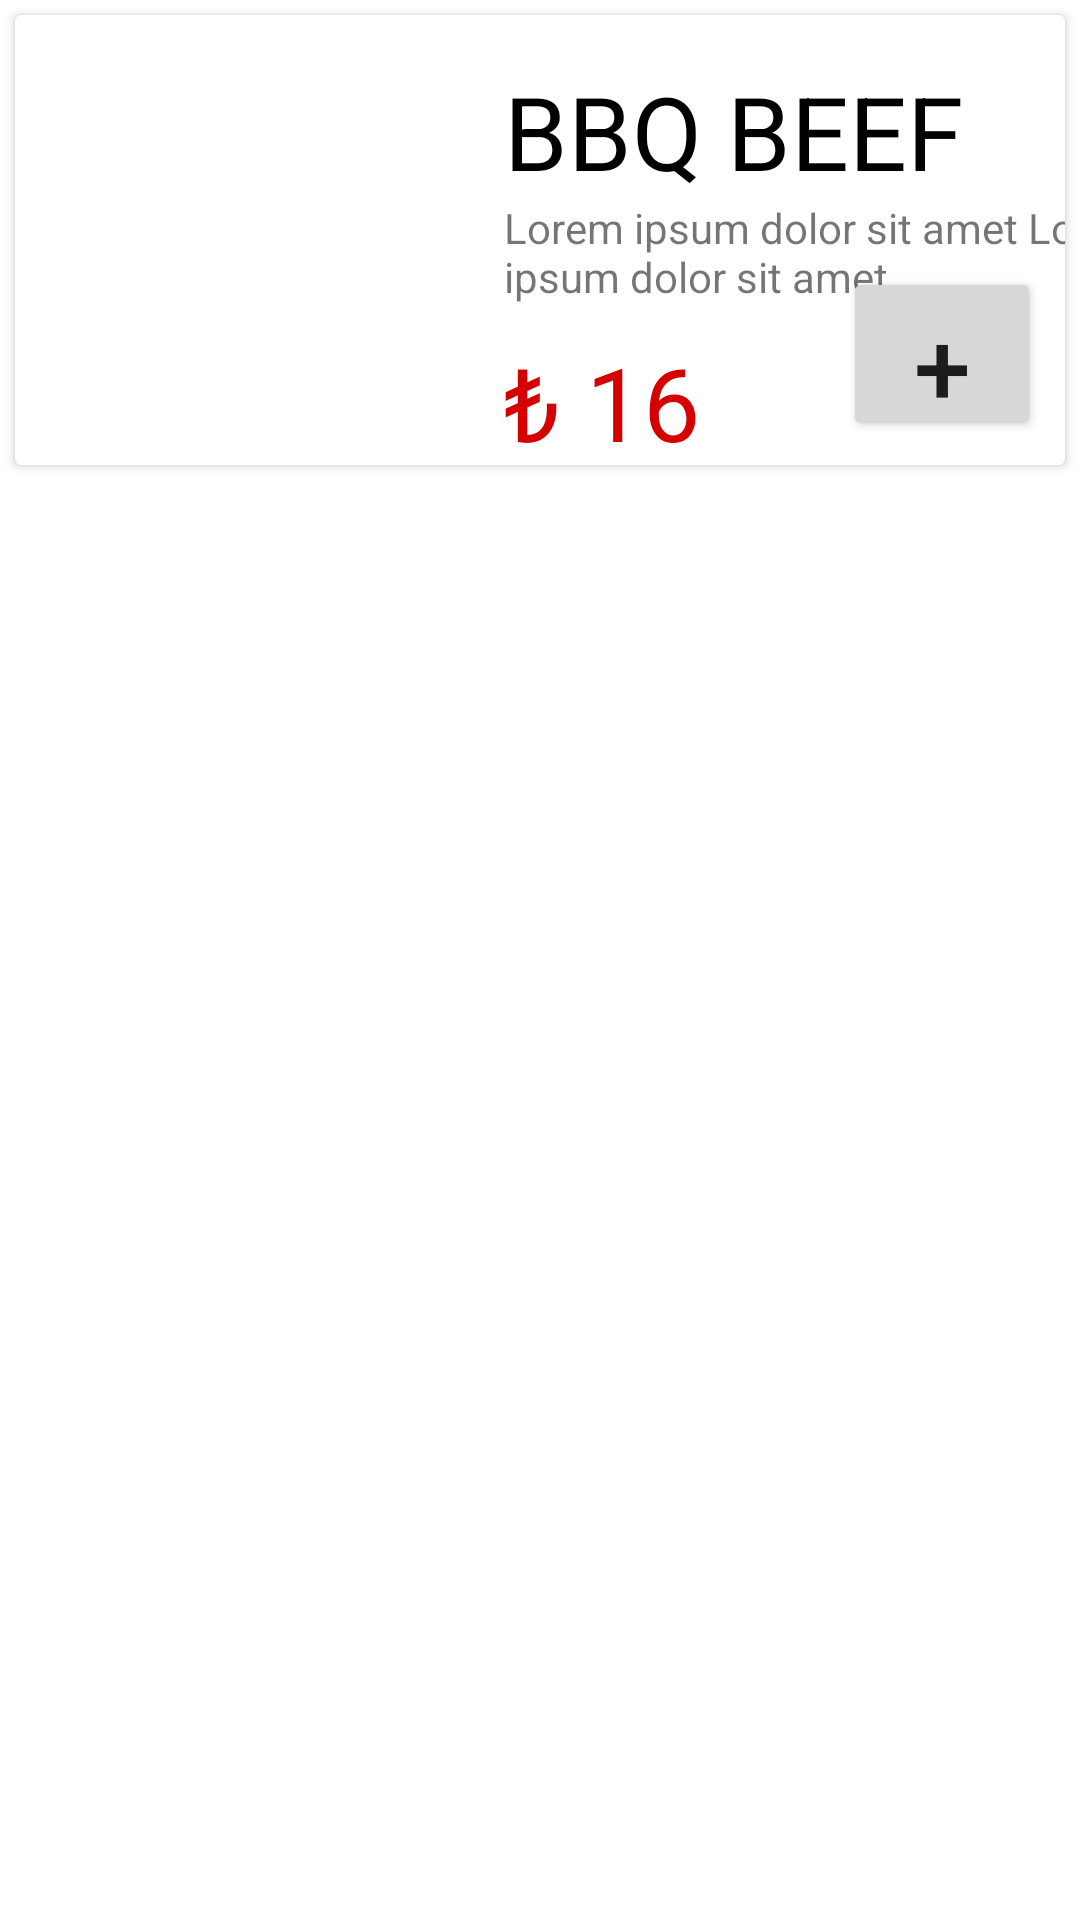

This screen was rendered from an Android layout file. Write that file and the resources it references.
<!-- AndroidManifest.xml: application theme Theme.Yemek_Siparis -->
<!-- res/layout/card_tasarim.xml -->
<?xml version="1.0" encoding="utf-8"?>
<LinearLayout xmlns:android="http://schemas.android.com/apk/res/android"
    xmlns:app="http://schemas.android.com/apk/res-auto"
    xmlns:tools="http://schemas.android.com/tools"
    android:layout_width="match_parent"
    android:layout_height="wrap_content"
    android:orientation="vertical">

    <androidx.cardview.widget.CardView
        android:id="@+id/satirCard"
        android:layout_width="match_parent"
        android:layout_height="150dp"
        android:layout_margin="5dp">

        <androidx.constraintlayout.widget.ConstraintLayout
            android:layout_width="match_parent"
            android:layout_height="match_parent">

            <Button
                android:id="@+id/buttonEkle"
                android:layout_width="66dp"
                android:layout_height="58dp"
                android:layout_marginEnd="8dp"
                android:layout_marginBottom="8dp"
                android:text="+"
                android:textSize="34sp"
                app:layout_constraintBottom_toBottomOf="parent"
                app:layout_constraintEnd_toEndOf="parent" />

            <ImageView
                android:id="@+id/imageViewYemek"
                android:layout_width="142dp"
                android:layout_height="96dp"
                android:layout_marginStart="8dp"
                app:layout_constraintBottom_toBottomOf="parent"
                app:layout_constraintStart_toStartOf="parent"
                app:layout_constraintTop_toTopOf="parent"
                app:srcCompat="@drawable/sfj6u6ur" />

            <TextView
                android:id="@+id/textViewAciklama"
                android:layout_width="216dp"
                android:layout_height="45dp"
                android:layout_marginStart="13dp"
                android:text="Lorem ipsum dolor sit amet Lorem ipsum dolor sit amet"
                app:layout_constraintStart_toEndOf="@+id/imageViewYemek"
                app:layout_constraintTop_toBottomOf="@+id/textViewAd" />

            <TextView
                android:id="@+id/textViewFiyat"
                android:layout_width="wrap_content"
                android:layout_height="wrap_content"
                android:layout_marginStart="13dp"
                android:fontFamily="@font/mouse_memoirs"
                android:text="₺ 16"
                android:textColor="@color/ana_renk"
                android:textSize="34sp"
                app:layout_constraintStart_toEndOf="@+id/imageViewYemek"
                app:layout_constraintTop_toBottomOf="@+id/textViewAciklama" />

            <TextView
                android:id="@+id/textViewAd"
                android:layout_width="wrap_content"
                android:layout_height="wrap_content"
                android:layout_marginStart="13dp"
                android:layout_marginTop="16dp"
                android:fontFamily="sans-serif"
                android:text="BBQ BEEF"
                android:textColor="#000000"
                android:textSize="34sp"
                app:layout_constraintStart_toEndOf="@+id/imageViewYemek"
                app:layout_constraintTop_toTopOf="parent" />
        </androidx.constraintlayout.widget.ConstraintLayout>
    </androidx.cardview.widget.CardView>
</LinearLayout>
<!-- resources referenced by this layout -->
<resources>
  <color name="ana_renk">#d50000</color>
  <style name="Theme.Yemek_Siparis" parent="Theme.MaterialComponents.DayNight.DarkActionBar">
          
          <item name="colorPrimary">@color/ana_renk</item>
          <item name="colorPrimaryVariant">@color/koyu_renk</item>
          <item name="colorOnPrimary">@color/white</item>
          
          <item name="colorSecondary">@color/ana_renk</item>
          <item name="colorSecondaryVariant">@color/koyu_renk</item>
          <item name="colorOnSecondary">@color/black</item>
          
          <item name="android:statusBarColor" tools:targetApi="l">?attr/colorPrimaryVariant</item>
          
          <item name="windowActionBar">false</item>
          <item name="windowNoTitle">true</item>
      </style>
  <color name="koyu_renk">#9b0000</color>
  <color name="white">#FFFFFFFF</color>
  <color name="black">#FF000000</color>
</resources>
